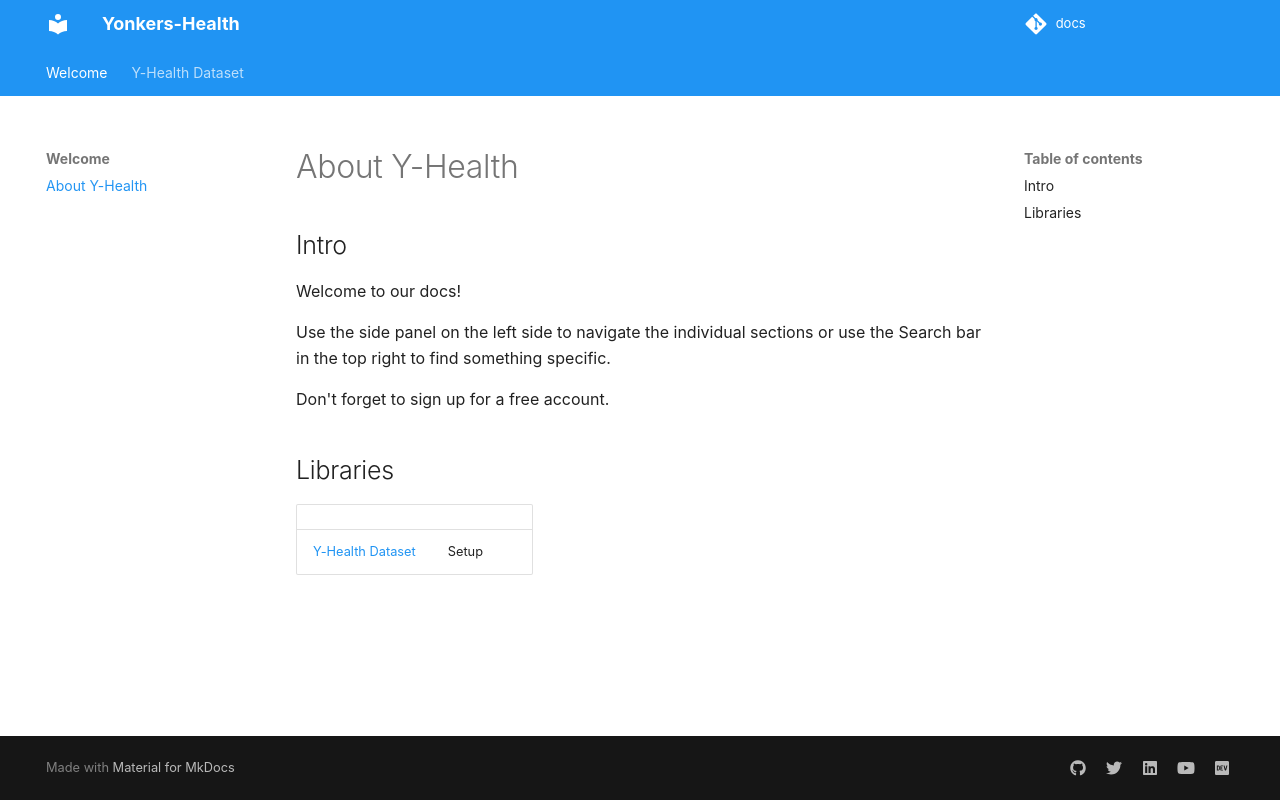

repository: Y-Health/y-health-docs · page: index.html · generator: mkdocs

---
title: About
description: Overview
---
## Intro

Welcome to our docs!

Use the side panel on the left side to navigate the individual sections or use the Search bar in the top right to find something specific.

Don't forget to sign up for a free account.


## Libraries

|                                                            |                           |
|:-----------------------------------------------------------|:--------------------------|
| [Y-Health Dataset](lab-1/README.md)                      | Setup    |
